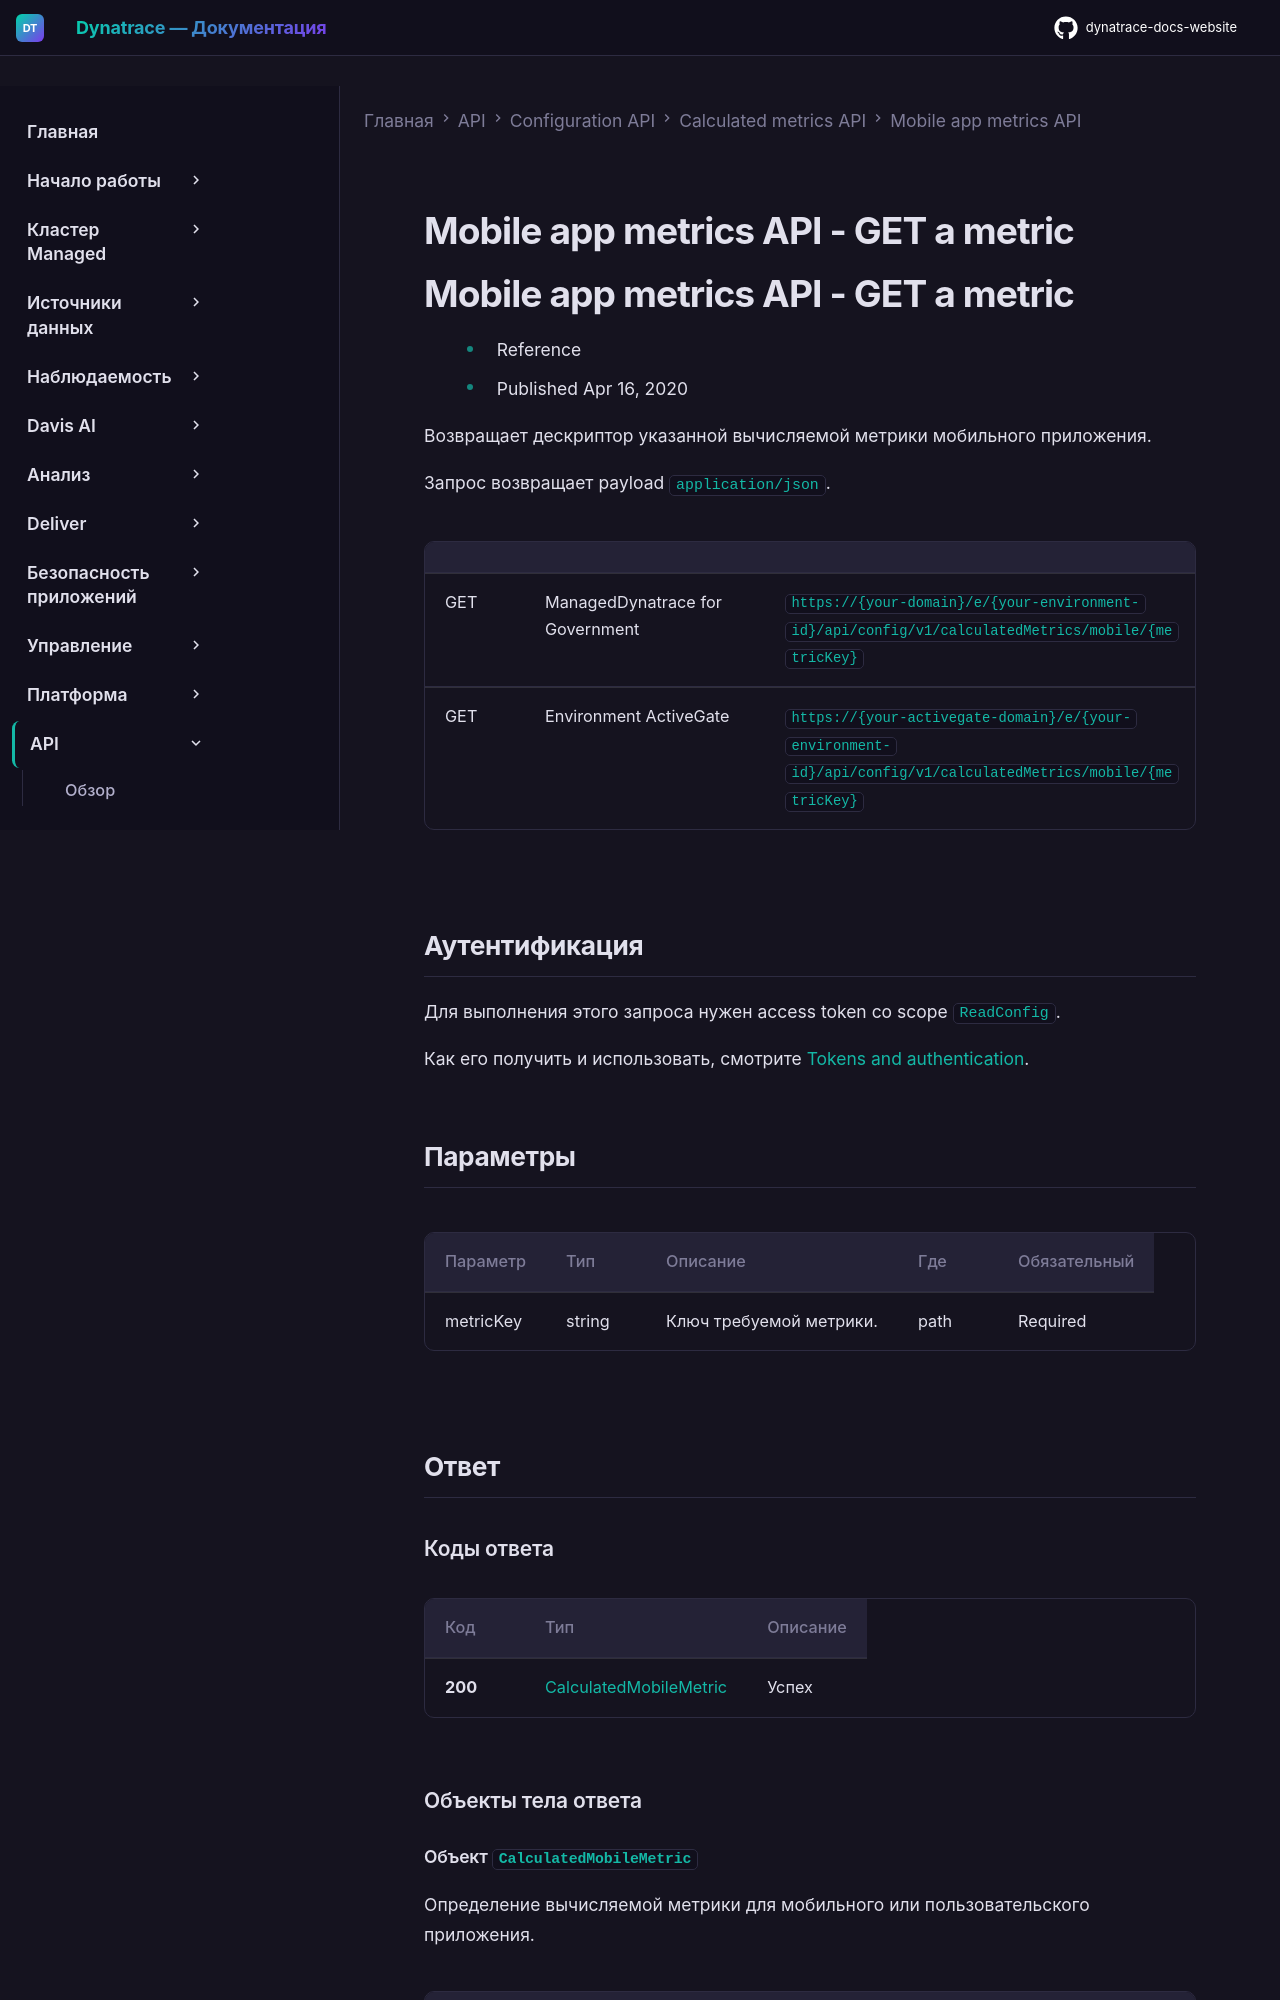

repository: Yerkebulan-Ardabayev/dynatrace-docs-website · page: managed-ru/dynatrace-api/configuration-api/calculated-metrics/mobile-app-metrics/get-metric/index.html · generator: mkdocs

---
title: Mobile app metrics API - GET a metric
source: https://docs.dynatrace.com/managed/dynatrace-api/configuration-api/calculated-metrics/mobile-app-metrics/get-metric
scraped: 2026-05-12T11:17:28.090113
---

# Mobile app metrics API - GET a metric

# Mobile app metrics API - GET a metric

* Reference
* Published Apr 16, 2020

Возвращает дескриптор указанной вычисляемой метрики мобильного приложения.

Запрос возвращает payload `application/json`.

|  |  |  |
| --- | --- | --- |
| GET | ManagedDynatrace for Government | `https://{your-domain}/e/{your-environment-id}/api/config/v1/calculatedMetrics/mobile/{metricKey}` |
| GET | Environment ActiveGate | `https://{your-activegate-domain}/e/{your-environment-id}/api/config/v1/calculatedMetrics/mobile/{metricKey}` |

## Аутентификация

Для выполнения этого запроса нужен access token со scope `ReadConfig`.

Как его получить и использовать, смотрите [Tokens and authentication](/managed/discover-dynatrace/references/dynatrace-api/basics/dynatrace-api-authentication).

## Параметры

| Параметр | Тип | Описание | Где | Обязательный |
| --- | --- | --- | --- | --- |
| metricKey | string | Ключ требуемой метрики. | path | Required |

## Ответ

### Коды ответа

| Код | Тип | Описание |
| --- | --- | --- |
| **200** | [CalculatedMobileMetric](#openapi-definition-CalculatedMobileMetric) | Успех |

### Объекты тела ответа
